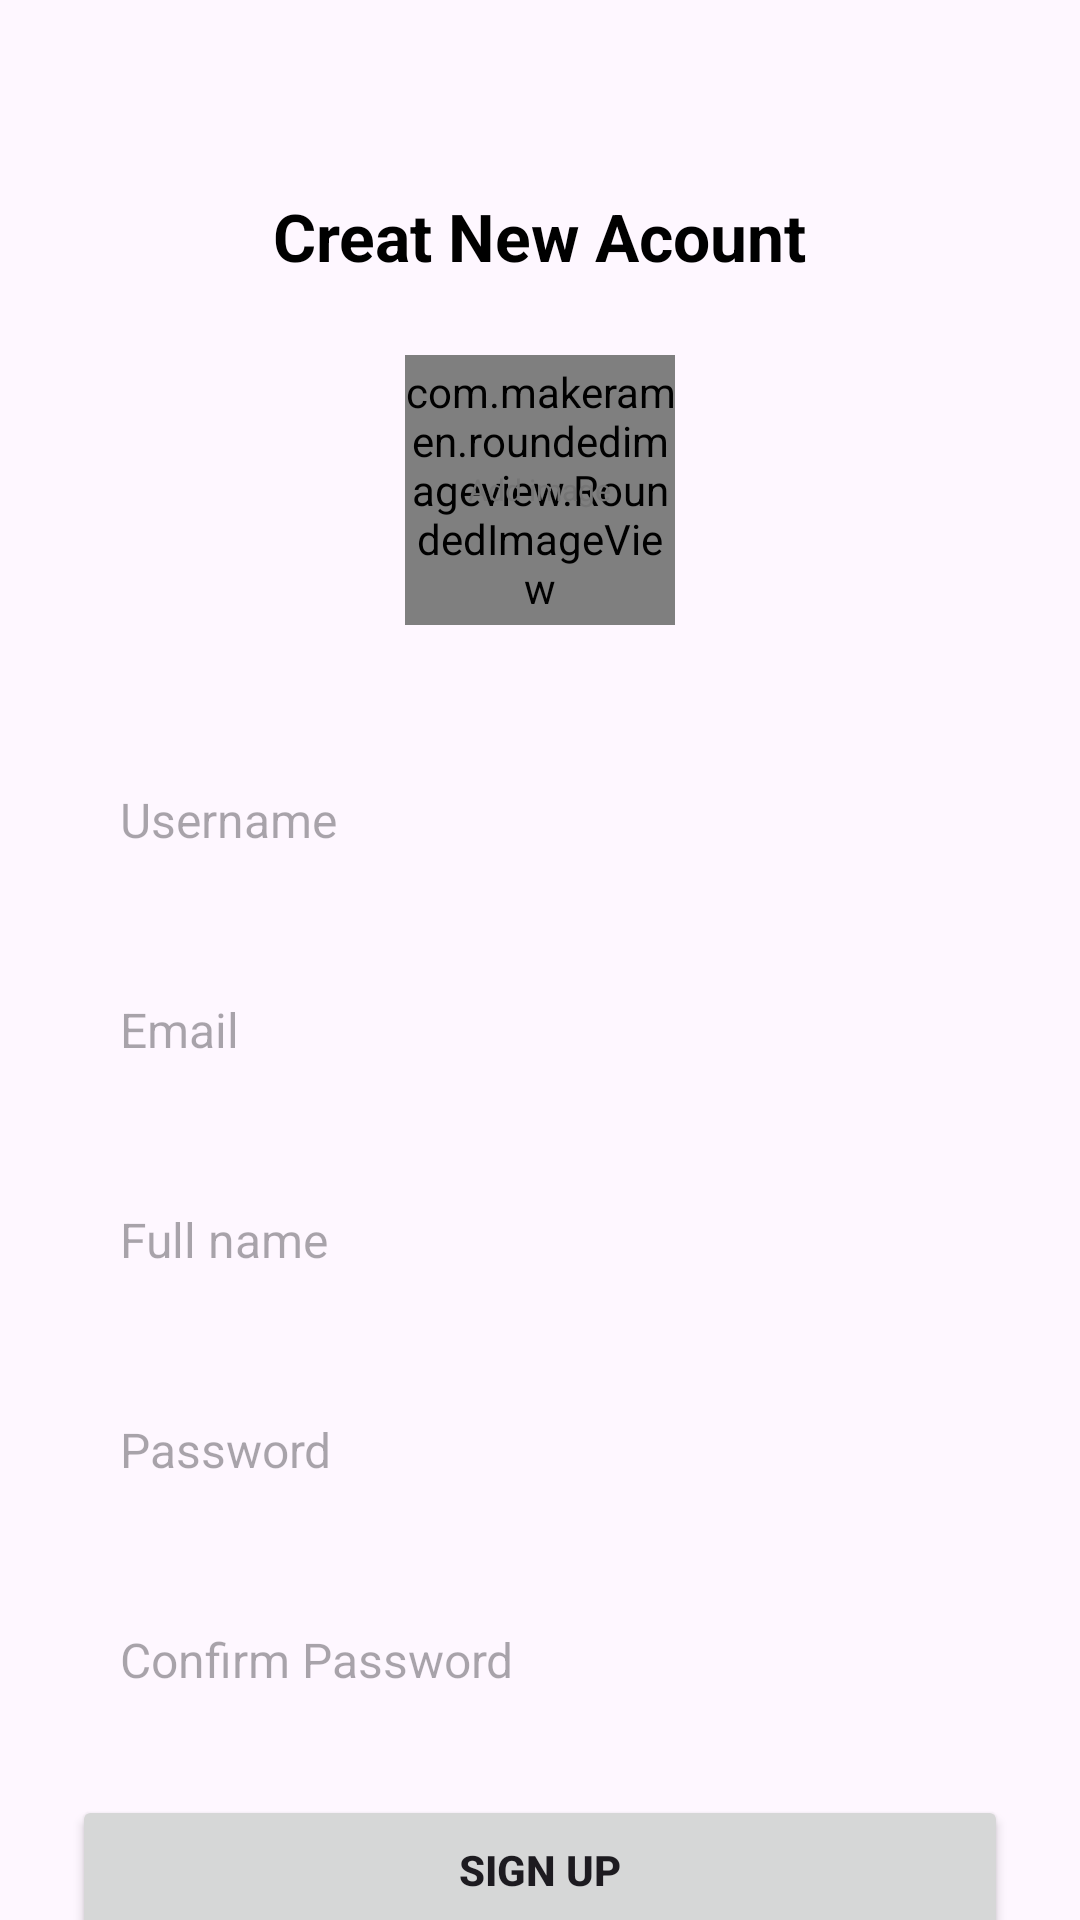

Layout XML and referenced resources for this Android screen:
<!-- AndroidManifest.xml: application theme Theme.Assignment_AndroidNetWoriking -->
<!-- res/layout/activity_sign_up.xml -->
<?xml version="1.0" encoding="utf-8"?>
<ScrollView xmlns:android="http://schemas.android.com/apk/res/android"
    xmlns:app="http://schemas.android.com/apk/res-auto"
    xmlns:tools="http://schemas.android.com/tools"
    android:layout_width="match_parent"
    android:layout_height="match_parent"
    android:clipToPadding="false"
    android:overScrollMode="never"
    android:padding="24sp"
    android:scrollbars="none"
    tools:context=".activities.SignUpActivity">

    <LinearLayout
        android:layout_width="match_parent"
        android:layout_height="wrap_content"
        android:gravity="center_horizontal"
        android:orientation="vertical">

        <TextView
            android:layout_width="wrap_content"
            android:layout_height="wrap_content"
            android:layout_marginTop="40sp"
            android:text="Creat New Acount"
            android:textColor="@color/black"
            android:textSize="22sp"
            android:textStyle="bold" />
        <FrameLayout
            android:id="@+id/layoutImage"
            android:layout_width="wrap_content"
            android:layout_height="wrap_content"
            android:layout_marginTop="25sp">

            <com.makeramen.roundedimageview.RoundedImageView
                android:id="@+id/img_profile"
                android:layout_width="90sp"
                android:layout_height="90sp"
                android:background="@drawable/bg_image"
                android:scaleType="centerCrop"
                app:riv_oval="true" />

            <TextView
                android:id="@+id/tv_addImg"
                android:layout_width="wrap_content"
                android:layout_height="wrap_content"
                android:layout_gravity="center"
                android:text="Add image"
                android:textColor="@color/secondary_text"
                android:textSize="10sp" />
        </FrameLayout>


        <EditText
            android:id="@+id/ed_username"
            android:layout_width="match_parent"
            android:layout_height="50sp"
            android:layout_marginTop="40dp"
            android:background="@drawable/bg_input"
            android:hint="Username"
            android:importantForAutofill="no"
            android:inputType="textEmailAddress"
            android:paddingStart="16sp"
            android:paddingEnd="16sp"
            android:textColor="@color/primary_text"
            android:textSize="16sp" />

        <EditText
            android:id="@+id/ed_email"
            android:layout_width="match_parent"
            android:layout_height="50sp"
            android:layout_marginTop="20dp"
            android:background="@drawable/bg_input"
            android:hint="Email"
            android:importantForAutofill="no"
            android:inputType="textEmailAddress"
            android:paddingStart="16sp"
            android:paddingEnd="16sp"
            android:textColor="@color/primary_text"
            android:textSize="16sp" />
        <EditText
            android:id="@+id/ed_fullname"
            android:layout_width="match_parent"
            android:layout_height="50sp"
            android:layout_marginTop="20dp"
            android:background="@drawable/bg_input"
            android:hint="Full name"
            android:importantForAutofill="no"
            android:inputType="textEmailAddress"
            android:paddingStart="16sp"
            android:paddingEnd="16sp"
            android:textColor="@color/primary_text"
            android:textSize="16sp" />

        <EditText
            android:id="@+id/ed_passwd"
            android:layout_width="match_parent"
            android:layout_height="50sp"
            android:layout_marginTop="20dp"
            android:background="@drawable/bg_input"
            android:hint="Password"
            android:importantForAutofill="no"
            android:inputType="textEmailAddress"
            android:paddingStart="16sp"
            android:paddingEnd="16sp"
            android:textColor="@color/primary_text"
            android:textSize="16sp" />

        <EditText
            android:id="@+id/ed_confirmPasswd"
            android:layout_width="match_parent"
            android:layout_height="50sp"
            android:layout_marginTop="20dp"
            android:background="@drawable/bg_input"
            android:hint="Confirm Password"
            android:importantForAutofill="no"
            android:inputType="textEmailAddress"
            android:paddingStart="16sp"
            android:paddingEnd="16sp"
            android:textColor="@color/primary_text"
            android:textSize="16sp" />

        <FrameLayout
            android:layout_width="match_parent"
            android:layout_height="wrap_content">
            <ProgressBar
                android:id="@+id/progressbar"
                android:layout_width="30sp"
                android:layout_height="30sp"
                android:layout_gravity="center"
                android:visibility="invisible"
                />
            <Button
                android:id="@+id/btn_signUp"
                android:layout_width="match_parent"
                android:layout_height="50sp"
                android:layout_marginTop="20sp"
                android:text="SIGN UP"
                android:textStyle="bold" />
        </FrameLayout>

        <TextView
            android:id="@+id/tv_Login"
            android:layout_width="wrap_content"
            android:layout_height="wrap_content"
            android:layout_marginTop="20sp"
            android:text="Back to LogIn"
            android:textColor="@color/primary"
            android:textStyle="bold" />

    </LinearLayout>

</ScrollView>
<!-- resources referenced by this layout -->
<resources>
  <color name="black">#FF000000</color>
  <color name="primary">#1C2E46</color>
  <color name="primary_text">#212121</color>
  <color name="secondary_text">#757575</color>
  <style name="Theme.Assignment_AndroidNetWoriking" parent="Base.Theme.Assignment_AndroidNetWoriking" />
  <style name="Base.Theme.Assignment_AndroidNetWoriking" parent="Theme.Material3.DayNight.NoActionBar">
          
          
      </style>
</resources>
